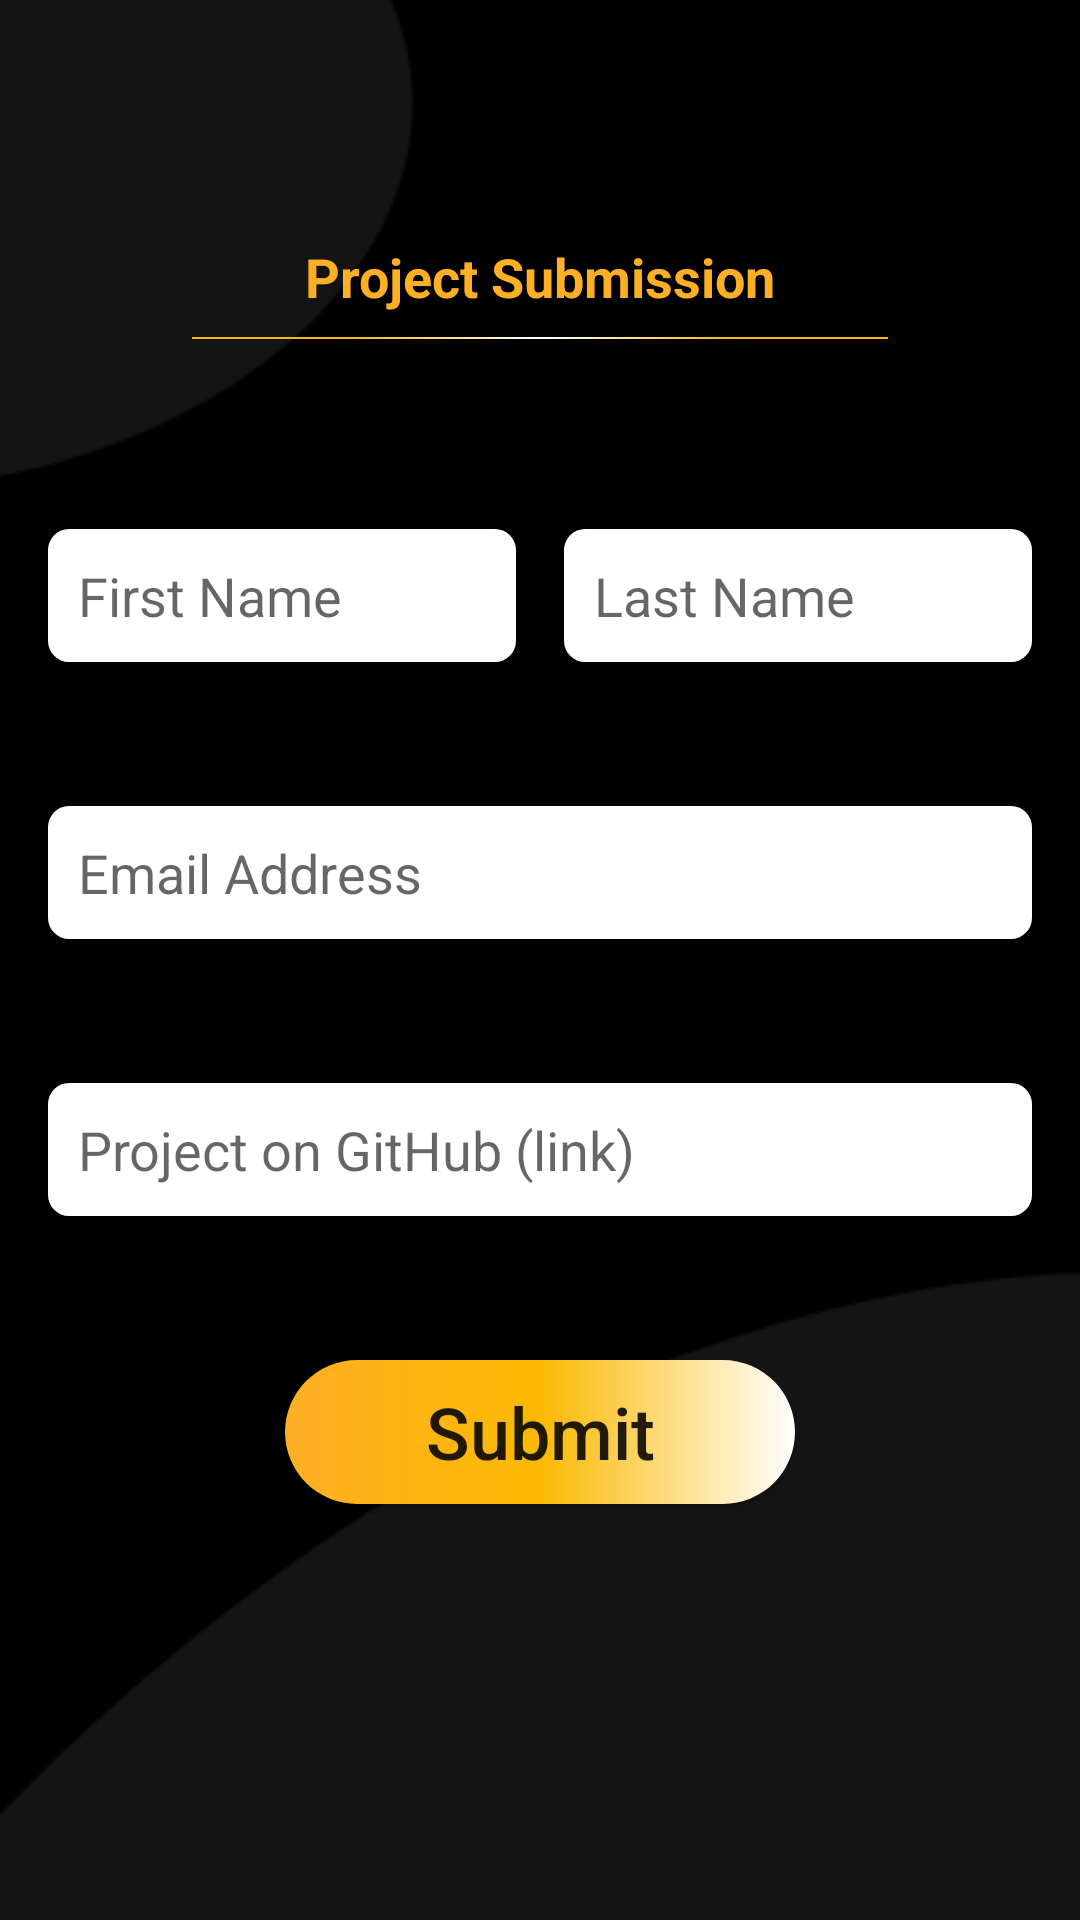

The Android layout XML behind this screen, and the referenced resources:
<!-- AndroidManifest.xml: application theme AppTheme -->
<!-- res/layout/activity_submit.xml -->
<?xml version="1.0" encoding="utf-8"?>
<androidx.constraintlayout.widget.ConstraintLayout xmlns:android="http://schemas.android.com/apk/res/android"
    xmlns:app="http://schemas.android.com/apk/res-auto"
    xmlns:tools="http://schemas.android.com/tools"
    android:id="@+id/constraintLayout"
    android:layout_width="match_parent"
    android:layout_height="match_parent"
    android:background="@drawable/plain_background"
    android:fitsSystemWindows="true"
    tools:context=".SubmitActivity">

    
    
    
    
    
    
    
    
    
    


    <com.google.android.material.appbar.AppBarLayout
        android:id="@+id/appBarLayout2"
        android:layout_width="match_parent"
        android:layout_height="wrap_content"
        android:layout_marginTop="8dp"
        android:background="#00FFFFFF"
        android:fitsSystemWindows="true"
        app:layout_constraintEnd_toEndOf="parent"
        app:layout_constraintHorizontal_bias="0.0"
        app:layout_constraintStart_toStartOf="parent"
        app:layout_constraintTop_toTopOf="parent">

        <com.google.android.material.appbar.MaterialToolbar
            android:id="@+id/submit_toolbar"
            android:layout_width="match_parent"
            android:layout_height="wrap_content"
            android:descendantFocusability="beforeDescendants">

            <ImageView
                android:layout_width="wrap_content"
                android:layout_height="31dp"
                android:adjustViewBounds="false"
                android:maxHeight="70dp"
                android:paddingStart="-40dp"
                android:scaleType="centerInside"
                android:src="@drawable/gads_header" />
        </com.google.android.material.appbar.MaterialToolbar>

    </com.google.android.material.appbar.AppBarLayout>

    <Button
        android:id="@+id/submit_form_btn"
        android:layout_width="wrap_content"
        android:layout_height="wrap_content"
        android:layout_marginTop="48dp"
        android:background="@drawable/submit_btn_form"
        android:ellipsize="none"
        android:ems="5"
        android:importantForAccessibility="yes"
        android:minWidth="170dp"
        android:minHeight="48dp"
        android:text="@string/submit"
        android:textAllCaps="false"
        android:textSize="24sp"
        app:layout_constraintEnd_toEndOf="parent"
        app:layout_constraintStart_toStartOf="parent"
        app:layout_constraintTop_toBottomOf="@+id/project_link_edtxt" />

    <EditText
        android:id="@+id/first_name_edtxt"
        android:layout_width="0dp"
        android:layout_height="wrap_content"
        android:layout_marginStart="16dp"
        android:layout_marginTop="72dp"
        android:autofillHints="@string/first_name_hint"
        android:background="@drawable/edit_text_view"
        android:hint="@string/first_name_hint"
        android:inputType="textShortMessage"
        android:padding="@dimen/edit_text_padding"
        android:singleLine="true"
        app:layout_constraintEnd_toStartOf="@+id/last_name_edtxt"
        app:layout_constraintHorizontal_bias="0.5"
        app:layout_constraintStart_toStartOf="parent"
        app:layout_constraintTop_toBottomOf="@+id/screen_title_tv" />

    <EditText
        android:id="@+id/last_name_edtxt"
        android:layout_width="0dp"
        android:layout_height="wrap_content"
        android:layout_marginStart="16dp"
        android:layout_marginEnd="16dp"
        android:background="@drawable/edit_text_view"
        android:hint="@string/last_name_hint"
        android:inputType="textPersonName"
        android:padding="@dimen/edit_text_padding"
        app:layout_constraintEnd_toEndOf="parent"
        app:layout_constraintHorizontal_bias="0.5"
        app:layout_constraintStart_toEndOf="@+id/first_name_edtxt"
        app:layout_constraintTop_toTopOf="@+id/first_name_edtxt" />

    <EditText
        android:id="@+id/email_edtxt"
        android:layout_width="0dp"
        android:layout_height="wrap_content"
        android:layout_marginStart="16dp"
        android:layout_marginTop="48dp"
        android:layout_marginEnd="16dp"
        android:background="@drawable/edit_text_view"
        android:hint="@string/email_hint"
        android:inputType="textEmailAddress"
        android:padding="@dimen/edit_text_padding"
        app:layout_constraintEnd_toEndOf="parent"
        app:layout_constraintStart_toStartOf="parent"
        app:layout_constraintTop_toBottomOf="@+id/first_name_edtxt" />

    <EditText
        android:id="@+id/project_link_edtxt"
        android:layout_width="0dp"
        android:layout_height="wrap_content"
        android:layout_marginStart="16dp"
        android:layout_marginTop="48dp"
        android:layout_marginEnd="16dp"
        android:background="@drawable/edit_text_view"
        android:hint="@string/project_link_hint"
        android:importantForAutofill="no"
        android:inputType="textUri"
        android:padding="@dimen/edit_text_padding"
        app:layout_constraintEnd_toEndOf="parent"
        app:layout_constraintStart_toStartOf="parent"
        app:layout_constraintTop_toBottomOf="@+id/email_edtxt" />

    <View
        android:id="@+id/divider"
        android:layout_width="0dp"
        android:layout_height="0.5dp"
        android:layout_marginStart="64dp"
        android:layout_marginTop="8dp"
        android:layout_marginEnd="64dp"
        android:background="@drawable/horizontal_divider"
        android:clickable="false"
        app:layout_constraintEnd_toEndOf="parent"
        app:layout_constraintStart_toStartOf="parent"
        app:layout_constraintTop_toBottomOf="@+id/screen_title_tv" />

    <TextView
        android:id="@+id/screen_title_tv"
        android:layout_width="wrap_content"
        android:layout_height="wrap_content"
        android:layout_marginTop="16dp"
        android:text="@string/project_submission"
        android:textAppearance="@style/TextAppearance.AppCompat.Medium"
        android:textColor="@color/gadsOrange"
        android:textStyle="bold"
        app:layout_constraintEnd_toEndOf="parent"
        app:layout_constraintStart_toStartOf="parent"
        app:layout_constraintTop_toBottomOf="@+id/appBarLayout2" />
</androidx.constraintlayout.widget.ConstraintLayout>
<!-- res/layout/toolbar.xml (included above) -->
<?xml version="1.0" encoding="utf-8"?>
<RelativeLayout xmlns:android="http://schemas.android.com/apk/res/android"
    android:layout_width="match_parent"
    android:layout_height="match_parent"
    android:background="#00FFFFFF">

    <RelativeLayout
        android:layout_width="match_parent"
        android:layout_height="wrap_content"
        android:layout_marginTop="8dp">

        <ImageView
            android:id="@+id/back_btn"
            android:layout_width="wrap_content"
            android:layout_height="60dp"
            android:layout_alignParentStart="true"
            android:layout_centerVertical="true"
            android:layout_marginStart="32dp"
            android:src="@drawable/ic_back_arrow" />

        <ImageView
            android:layout_width="wrap_content"
            android:layout_height="31dp"
            android:layout_centerVertical="true"
            android:layout_toEndOf="@+id/back_btn"
            android:adjustViewBounds="false"
            android:maxHeight="70dp"
            android:paddingStart="-40dp"
            android:scaleType="centerInside"
            android:src="@drawable/gads_header" />
    </RelativeLayout>
</RelativeLayout>
<!-- resources referenced by this layout -->
<resources>
  <color name="gadsOrange">#fdb024</color>
  <dimen name="edit_text_padding">10dp</dimen>
  <!-- drawable edit_text_view (drawable) -->
  <?xml version="1.0" encoding="utf-8"?>
  <shape xmlns:android="http://schemas.android.com/apk/res/android"
      android:shape="rectangle">
      <solid android:color="@android:color/white" />
      <corners android:radius="7dp" />
      <size
          android:width="75dp"
          android:height="25dp" />
  
  </shape>
  <!-- drawable horizontal_divider (drawable) -->
  <?xml version="1.0" encoding="utf-8"?>
  <shape xmlns:android="http://schemas.android.com/apk/res/android"
      android:shape="rectangle">
      <gradient
          android:centerColor="@color/gadsOrangeLight"
          android:endColor="@color/gadsOrangeLight"
          android:gradientRadius="400"
          android:startColor="@color/colorSecondary"
          android:type="radial" />
      <size
          android:width="70dp"
          android:height="1dp" />
  
  </shape>
  <!-- drawable plain_background: png bitmap (drawable-v24, 4200 bytes) -->
  <!-- drawable submit_btn_form (drawable-v24) -->
  <?xml version="1.0" encoding="utf-8"?>
  <shape xmlns:android="http://schemas.android.com/apk/res/android"
      android:shape="rectangle">
      <gradient
          android:centerColor="@color/gadsOrangeLight"
          android:endColor="@color/colorSecondary"
          android:gradientRadius="5dp"
          android:startColor="@color/gadsOrange"
          android:type="linear" />
      <corners android:radius="130dp" />
      <size
          android:width="60dp"
          android:height="19dp" />
  </shape>
  <string name="email_hint">Email Address</string>
  <string name="first_name_hint">First Name</string>
  <string name="last_name_hint">Last Name</string>
  <string name="project_link_hint">Project on GitHub (link)</string>
  <string name="project_submission">Project Submission</string>
  <string name="submit">Submit</string>
  <style name="AppTheme" parent="Theme.AppCompat.Light.NoActionBar">
          
          <item name="colorPrimary">@color/colorPrimary</item>
          <item name="colorPrimaryDark">@color/colorPrimaryGrey</item>
          <item name="colorAccent">@color/gadsOrange</item>
          
      </style>
  <color name="gadsOrangeLight">#fbb903</color>
  <color name="colorSecondary">#ffffff</color>
  <color name="colorPrimary">#000000</color>
  <color name="colorPrimaryGrey">#141414</color>
</resources>
